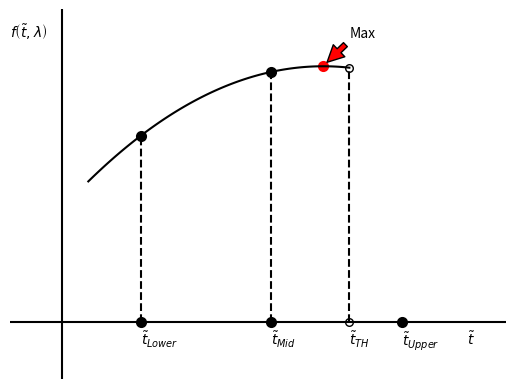

Generate this figure with matplotlib:
import numpy as np
import matplotlib.pyplot as plt
import scipy.io as scio

def f(x):
    y = - 0.05 * (x - 10)**2 + 9
    return y

x = np.linspace(1, 11, 100)
y = f(x)

fig = plt.figure()
plt.plot(x, y, color='black')

plt.tick_params(
    axis='x',          # changes apply to the x-axis
    which='both',      # both major and minor ticks are affected
    labelbottom='off')
plt.tick_params(
    axis='y',          # changes apply to the x-axis
    top='off',         # ticks along the top edge are off
    labelleft='off')

plt.axis([-2, 17, -2, 11])

# text 
lower = 3
upper = 13
mid = (lower + upper)/2
TH = 11

plt.text(lower, -0.8, r'$\tilde{t}_{Lower}$')
plt.text(upper, -0.8, r'$\tilde t_{Upper}$')
plt.text(mid, -0.8, r'$\tilde t_{Mid}$')
plt.text(TH, -0.8, r'$\tilde t_{TH}$')

plt.text(15.5, -0.8, r'$\tilde t$')
plt.text(-2, 10, r'$f\left(\tilde t, \lambda \right)$')

plt.annotate('Max', xy=(10.1, f(10)+0.1), xytext=(11, f(10)+1),
            arrowprops=dict(facecolor='red', shrink=0.05),
            )
# plt.text(3, 8.8, 'Optimal')
# dots
value_lower = f(lower)
value_upper = f(upper)

value_mid = f(mid)


plt.scatter([lower, upper, lower, mid, mid], [0, 0, value_lower, 0, value_mid], color='black', linewidth=2)
plt.scatter(10, f(10), color='red', linewidth=2)

plt.plot([lower, lower], [0, value_lower], color='black', linestyle='--')
# plt.plot([upper, upper], [0, value_upper], color='black', linestyle='--')
plt.plot([mid, mid], [0, value_mid], color='black', linestyle='--')

# for threshold
plt.plot([TH, TH], [0, f(TH)], color='black', linestyle='--')
plt.scatter([TH, TH], [0, f(TH)], color='white', s=30, edgecolors='black')

plt.box(on=None)
plt.gca().axes.get_xaxis().set_visible(False)
plt.gca().axes.get_yaxis().set_visible(False)

plt.axhline(0, color='black')
plt.axvline(0, color='black')
plt.show()
